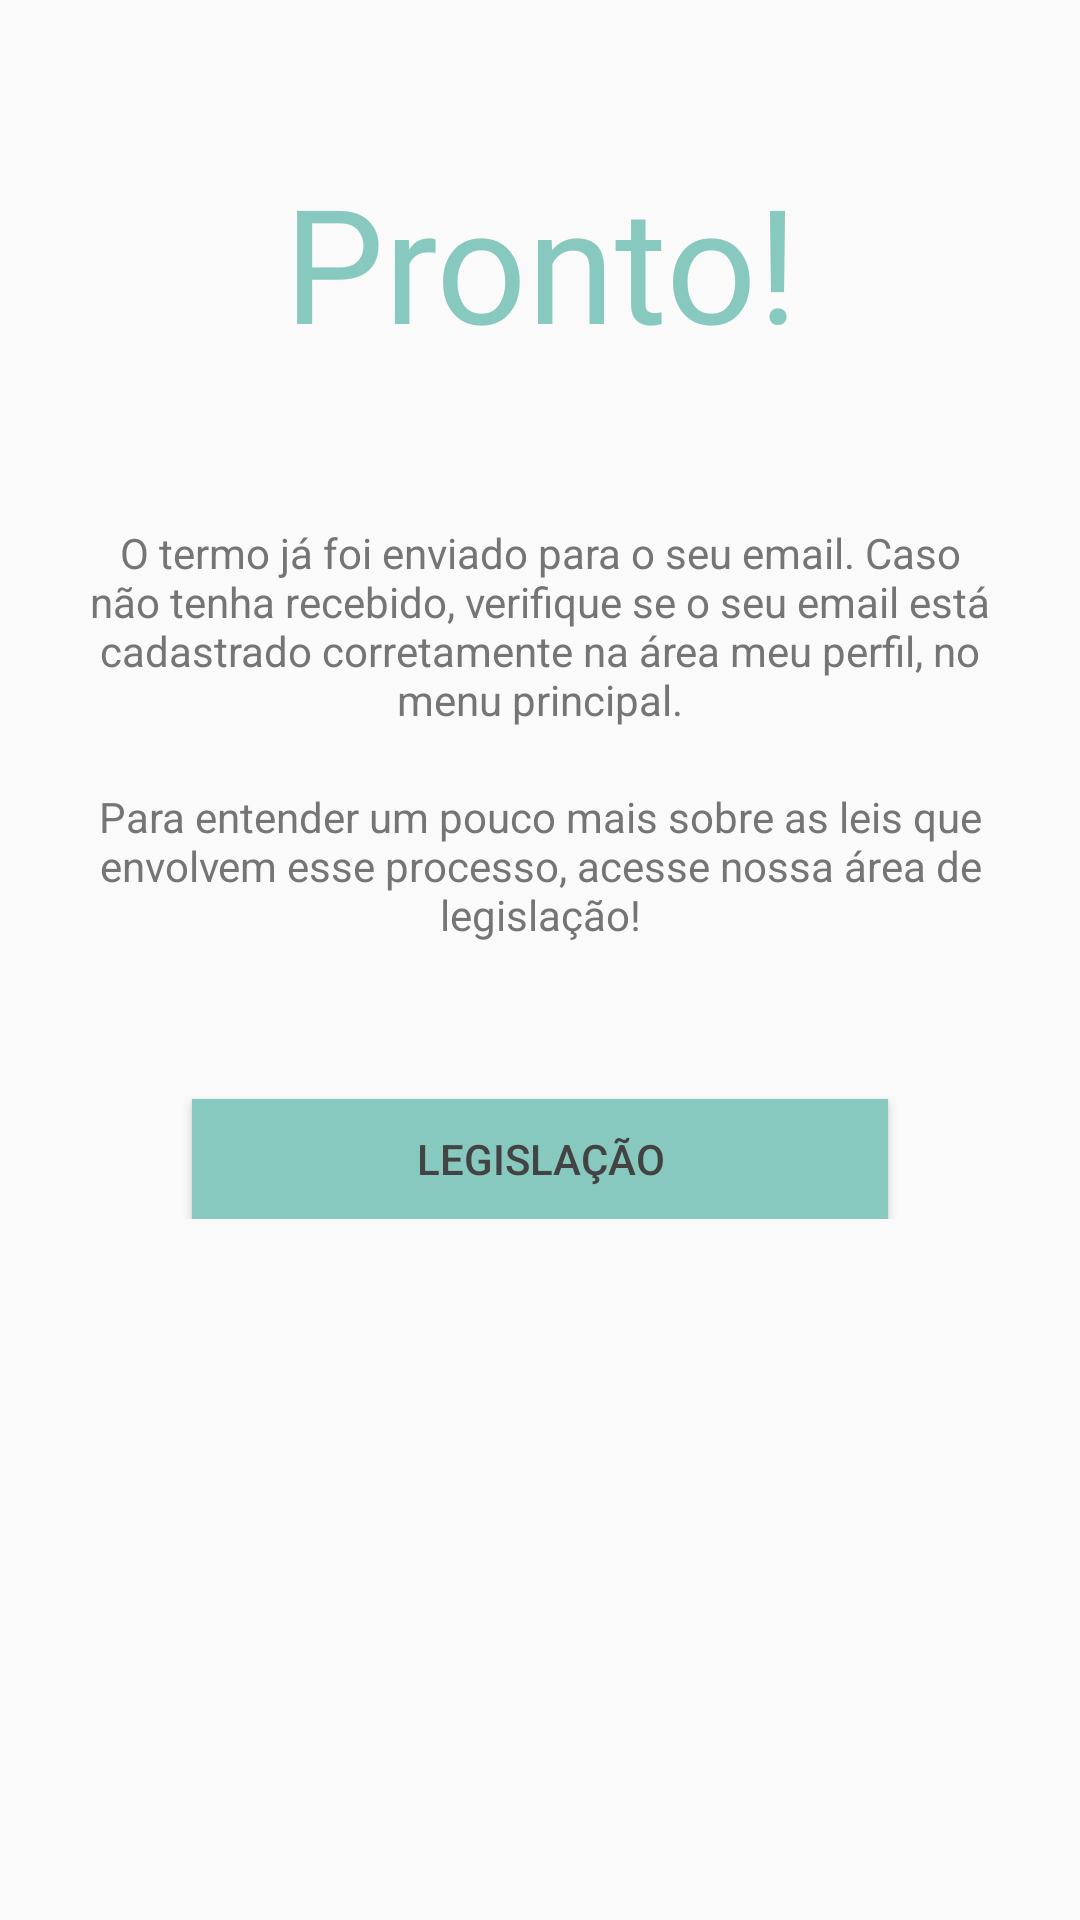

This screen was rendered from an Android layout file. Write that file and the resources it references.
<!-- AndroidManifest.xml: application theme AppTheme -->
<!-- res/layout/fragment_termo_enviado.xml -->
<?xml version="1.0" encoding="utf-8"?>
<ScrollView xmlns:android="http://schemas.android.com/apk/res/android"
    xmlns:app="http://schemas.android.com/apk/res-auto"
    xmlns:tools="http://schemas.android.com/tools"
    android:layout_height="match_parent"
    android:layout_width="match_parent">

    <android.support.constraint.ConstraintLayout xmlns:android="http://schemas.android.com/apk/res/android"
        xmlns:app="http://schemas.android.com/apk/res-auto"
        android:layout_width="match_parent"
        android:layout_height="wrap_content">

        <TextView
            android:id="@+id/textView8"
            android:layout_width="wrap_content"
            android:layout_height="wrap_content"
            android:layout_marginEnd="16dp"
            android:layout_marginStart="16dp"
            android:fontFamily="@font/courgette"
            android:paddingHorizontal="24dp"
            android:paddingTop="52dp"
            android:text="@string/termo_enviado1"
            android:textAlignment="center"
            android:textColor="@color/colorPrimary"
            android:textSize="53sp"
            app:layout_constraintEnd_toEndOf="parent"
            app:layout_constraintStart_toStartOf="parent" />

        <TextView
            android:id="@+id/textView9"
            android:layout_width="wrap_content"
            android:layout_height="wrap_content"
            android:paddingHorizontal="24dp"
            android:paddingTop="52dp"
            android:text="@string/termo_enviado2"
            android:textAlignment="center"
            android:textSize="14sp"
            android:textColor="@color/theme_gray_75"
            app:layout_constraintTop_toBottomOf="@+id/textView8"
            tools:layout_editor_absoluteX="0dp" />

        <TextView
            android:id="@+id/textView10"
            android:layout_width="wrap_content"
            android:layout_height="wrap_content"
            android:paddingHorizontal="24dp"
            android:paddingTop="20dp"
            android:text="@string/termo_enviado3"
            android:textAlignment="center"
            android:textSize="14sp"
            android:textColor="@color/theme_gray_75"
            app:layout_constraintTop_toBottomOf="@+id/textView9"
            tools:layout_editor_absoluteX="0dp" />


        <Button
            android:id="@+id/button_legis"
            android:layout_width="232dp"
            android:layout_height="40dp"
            android:layout_marginEnd="8dp"
            android:layout_marginStart="8dp"
            android:layout_marginTop="52dp"
            android:background="@color/colorPrimary"
            android:onClick="goToLegislacao"
            android:text="@string/legislacao"
            android:textColor="@color/cor_texto"
            app:layout_constraintEnd_toEndOf="parent"
            app:layout_constraintStart_toStartOf="parent"
            app:layout_constraintTop_toBottomOf="@+id/textView10" />


    </android.support.constraint.ConstraintLayout>
</ScrollView>
<!-- resources referenced by this layout -->
<resources>
  <color name="colorPrimary">#88c9bf</color>
  <color name="cor_texto">#434343</color>
  <color name="theme_gray_75">#757575</color>
  <string name="legislacao">LEGISLAÇÃO</string>
  <string name="termo_enviado1">Pronto!</string>
  <string name="termo_enviado2">O termo já foi enviado para o seu email. Caso não tenha recebido, verifique se o seu email está cadastrado corretamente na área "meu perfil", no menu principal.</string>
  <string name="termo_enviado3">Para entender um pouco mais sobre as leis que envolvem esse processo, acesse nossa área de legislação!</string>
  <style name="AppTheme" parent="Theme.AppCompat.Light.DarkActionBar">
          
          <item name="colorPrimary">@color/colorPrimary</item>
          <item name="colorPrimaryDark">@color/colorPrimaryDark</item>
          <item name="colorAccent">@color/colorAccent</item>
          
          <item name="android:windowContentOverlay">@null</item>
          <item name="windowActionBar">false</item>
          <item name="windowNoTitle">true</item>
          <item name="drawerArrowStyle">@style/MaterialDrawer.DrawerArrowStyle</item>
      </style>
  <color name="colorPrimaryDark">#589b9b</color>
  <color name="colorAccent">#434343</color>
  <style name="MaterialDrawer.DrawerArrowStyle" parent="Widget.AppCompat.DrawerArrowToggle">
          <item name="spinBars">false</item>
          <item name="color">#FFFFFF</item>
      </style>
</resources>
